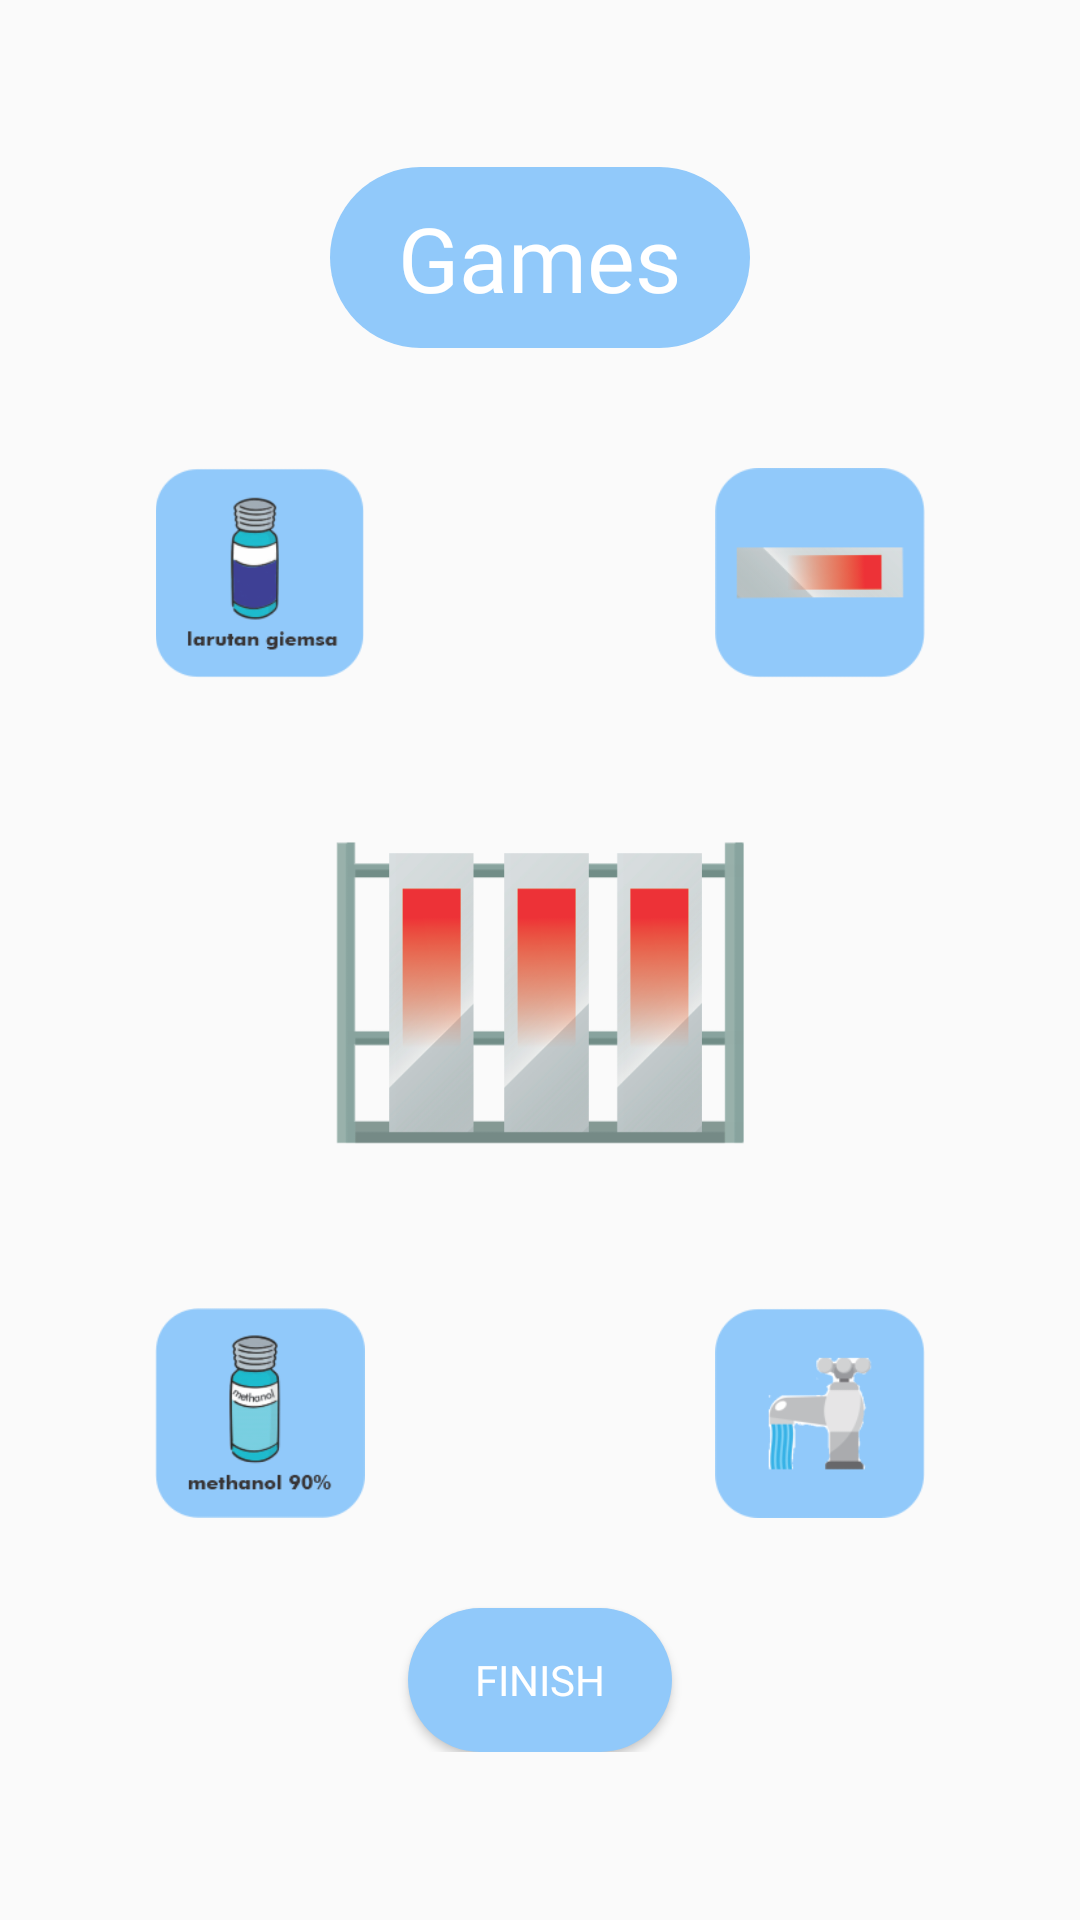

Android layout source for this screen:
<!-- AndroidManifest.xml: application theme Theme.AppCompat.Light.NoActionBar -->
<!-- res/layout/activity_games3.xml -->
<?xml version="1.0" encoding="utf-8"?>
<RelativeLayout xmlns:android="http://schemas.android.com/apk/res/android"
    xmlns:app="http://schemas.android.com/apk/res-auto"
    xmlns:tools="http://schemas.android.com/tools"
    android:layout_width="match_parent"
    android:layout_height="match_parent"
    tools:context=".hematologi.gamesActivity3">


    <LinearLayout
        android:layout_centerVertical="true"
        android:layout_width="match_parent"
        android:layout_marginTop="20dp"
        android:layout_height="wrap_content"
        android:layout_marginLeft="40dp"
        android:layout_marginRight="40dp"
        android:orientation="vertical">

        <RelativeLayout
            android:layout_width="match_parent"
            android:background="@drawable/fullroundedsecondary"
            android:layout_marginLeft="70dp"
            android:layout_marginRight="70dp"
            android:layout_height="wrap_content">

            <TextView
                android:layout_width="wrap_content"
                android:layout_height="wrap_content"
                android:text="Games"
                android:fontFamily="@font/futurabold"
                android:textSize="30dp"
                android:textColor="@color/white"
                android:layout_centerHorizontal="true"
                android:padding="10dp"/>
        </RelativeLayout>

        <LinearLayout
            android:layout_width="match_parent"
            android:layout_height="70dp"
            android:orientation="horizontal"
            android:layout_marginTop="40dp"

            android:padding="0dp"
            android:weightSum="3">

            <ImageView
                android:layout_width="match_parent"
                android:layout_height="match_parent"
                android:src="@drawable/ge1"
                android:id="@+id/g3_img1"

                android:layout_weight="1"/>


            <View
                android:layout_width="match_parent"
                android:layout_height="match_parent"
                android:layout_weight="1"/>
            <ImageView
                android:layout_width="match_parent"
                android:layout_height="match_parent"
                android:src="@drawable/ge2"
                android:id="@+id/g3_img2"
                android:layout_weight="1"/>


        </LinearLayout>
        <ImageView
            android:layout_width="match_parent"
            android:layout_height="170dp"
            android:src="@drawable/pgedefault"
            android:id="@+id/g3_imgdef"
            android:scaleType="fitCenter"
            android:layout_marginTop="20dp"/>
        <LinearLayout
            android:layout_width="match_parent"
            android:layout_height="70dp"
            android:orientation="horizontal"
            android:layout_marginTop="20dp"


            android:weightSum="3">

            <ImageView
                android:layout_width="match_parent"
                android:layout_height="match_parent"
                android:src="@drawable/ge3"
                android:id="@+id/g3_img3"

                android:layout_weight="1"/>


            <View
                android:layout_width="match_parent"
                android:layout_height="match_parent"
                android:layout_weight="1"/>
            <ImageView
                android:layout_width="match_parent"
                android:layout_height="match_parent"
                android:src="@drawable/ge4"
                android:id="@+id/g3_img4"
                android:layout_weight="1"/>


        </LinearLayout>

        <RelativeLayout
            android:layout_width="match_parent"

            android:layout_height="wrap_content">
            <Button
                android:layout_width="wrap_content"
                android:layout_height="wrap_content"
                android:layout_marginTop="30dp"
                android:text="Finish"
                android:id="@+id/g3_btnext"
                android:background="@drawable/fullroundedsecondary"
                android:textColor="@color/white"
                android:layout_centerHorizontal="true"
                android:fontFamily="@font/futurabold"/>
        </RelativeLayout>

    </LinearLayout>
</RelativeLayout>
<!-- resources referenced by this layout -->
<resources>
  <color name="white">#FFFFFFFF</color>
  <!-- drawable fullroundedsecondary (drawable) -->
  <?xml version="1.0" encoding="utf-8"?>
  <shape xmlns:android="http://schemas.android.com/apk/res/android"
      android:shape="rectangle" android:padding="10dp">
      <solid
          android:color="@color/colorsecondary"
          />
      <corners
  
          android:bottomLeftRadius="40dp"
          android:topLeftRadius="40dp"
          android:topRightRadius="40dp"
          android:bottomRightRadius="40dp"
          />
  </shape>
  <!-- drawable ge1: png bitmap (drawable, 12336 bytes) -->
  <!-- drawable ge2: png bitmap (drawable, 10572 bytes) -->
  <!-- drawable ge3: png bitmap (drawable, 14027 bytes) -->
  <!-- drawable ge4: png bitmap (drawable, 9892 bytes) -->
  <!-- drawable pgedefault: png bitmap (drawable, 51988 bytes) -->
  <color name="colorsecondary">#91C9FA</color>
</resources>
